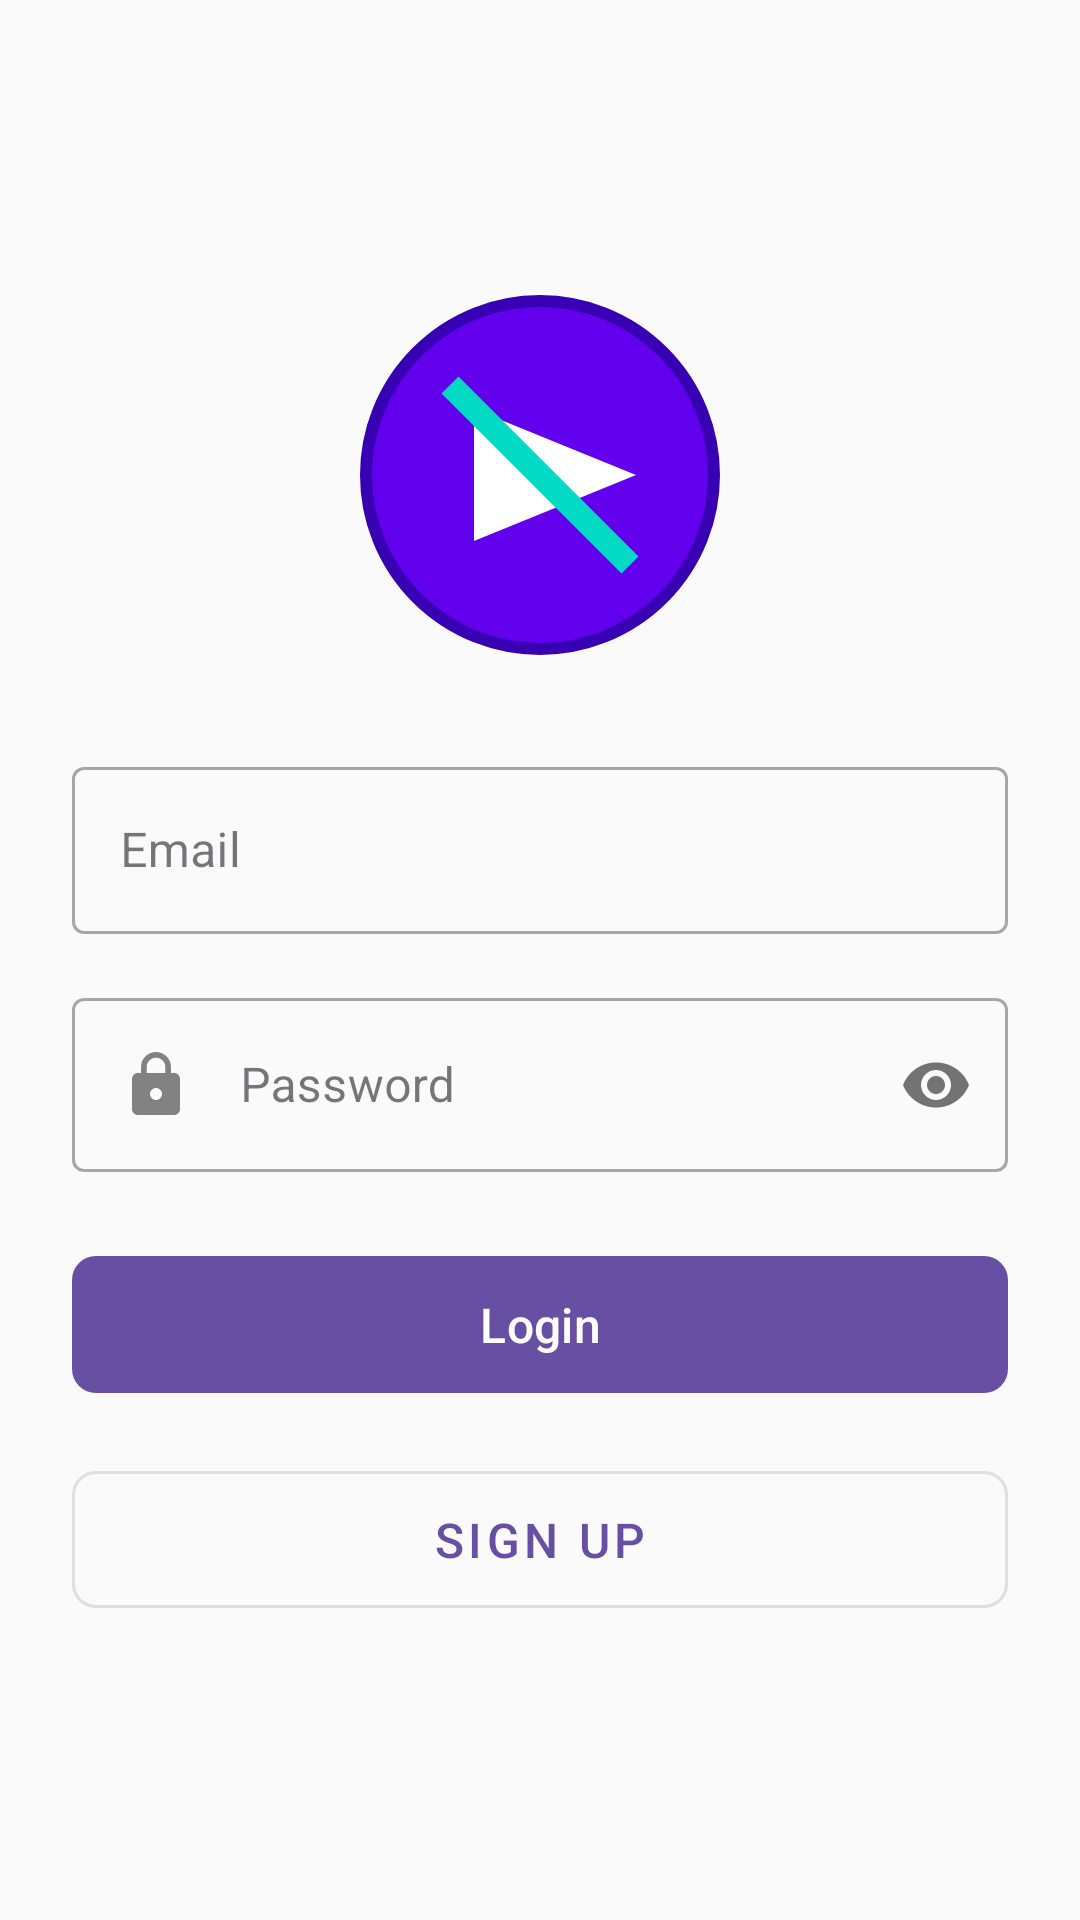

Android layout source for this screen:
<!-- AndroidManifest.xml: application theme Theme.OrnetCalling -->
<!-- res/layout/activity_login.xml -->
<?xml version="1.0" encoding="utf-8"?>
<androidx.constraintlayout.widget.ConstraintLayout xmlns:android="http://schemas.android.com/apk/res/android"
    xmlns:app="http://schemas.android.com/apk/res-auto"
    android:layout_width="match_parent"
    android:layout_height="match_parent"
    android:background="@color/backgroundLight"
    android:padding="24dp">

    <ImageView
        android:id="@+id/ivLogo"
        android:layout_width="120dp"
        android:layout_height="120dp"
        android:src="@drawable/app_logo"
        app:layout_constraintBottom_toTopOf="@+id/tilEmail"
        app:layout_constraintEnd_toEndOf="parent"
        app:layout_constraintStart_toStartOf="parent"
        app:layout_constraintTop_toTopOf="parent"
        app:layout_constraintVertical_chainStyle="packed" />

    <com.google.android.material.textfield.TextInputLayout
        android:id="@+id/tilEmail"
        style="@style/Widget.MaterialComponents.TextInputLayout.OutlinedBox"
        android:layout_width="0dp"
        android:layout_height="wrap_content"
        android:layout_marginTop="32dp"
        android:hint="Email"
        app:layout_constraintBottom_toTopOf="@+id/tilPassword"
        app:layout_constraintEnd_toEndOf="parent"
        app:layout_constraintStart_toStartOf="parent"
        app:layout_constraintTop_toBottomOf="@+id/ivLogo">

        <com.google.android.material.textfield.TextInputEditText
            android:id="@+id/etEmail"
            android:layout_width="match_parent"
            android:layout_height="wrap_content"
            android:drawablePadding="16dp"
            android:drawableStart="@drawable/ic_email"
            android:drawableTint="#828282"
            android:inputType="textEmailAddress" />

    </com.google.android.material.textfield.TextInputLayout>

    <com.google.android.material.textfield.TextInputLayout
        android:id="@+id/tilPassword"
        style="@style/Widget.MaterialComponents.TextInputLayout.OutlinedBox"
        android:layout_width="0dp"
        android:layout_height="wrap_content"
        android:layout_marginTop="16dp"
        android:hint="Password"
        app:layout_constraintBottom_toTopOf="@+id/btnLogin"
        app:layout_constraintEnd_toEndOf="parent"
        app:layout_constraintStart_toStartOf="parent"
        app:layout_constraintTop_toBottomOf="@+id/tilEmail"
        app:passwordToggleEnabled="true">

        <com.google.android.material.textfield.TextInputEditText
            android:id="@+id/etPassword"
            android:layout_width="match_parent"
            android:layout_height="wrap_content"
            android:drawableStart="@drawable/ic_lock"
            android:drawableTint="#828282"
            android:drawablePadding="16dp"
            android:inputType="textPassword" />

    </com.google.android.material.textfield.TextInputLayout>

    <com.google.android.material.button.MaterialButton
        android:id="@+id/btnLogin"
        android:layout_width="0dp"
        android:layout_height="wrap_content"
        android:layout_marginTop="24dp"
        android:padding="12dp"
        android:text="Login"
        android:textSize="16sp"
        app:cornerRadius="8dp"
        app:layout_constraintBottom_toTopOf="@+id/btnSignUp"
        app:layout_constraintEnd_toEndOf="parent"
        app:layout_constraintStart_toStartOf="parent"
        app:layout_constraintTop_toBottomOf="@+id/tilPassword" />

    <com.google.android.material.button.MaterialButton
        android:id="@+id/btnSignUp"
        style="@style/Widget.MaterialComponents.Button.OutlinedButton"
        android:layout_width="0dp"
        android:layout_height="wrap_content"
        android:layout_marginTop="16dp"
        android:padding="12dp"
        android:text="Sign Up"
        android:textSize="16sp"
        app:cornerRadius="8dp"
        app:layout_constraintBottom_toBottomOf="parent"
        app:layout_constraintEnd_toEndOf="parent"
        app:layout_constraintStart_toStartOf="parent"
        app:layout_constraintTop_toBottomOf="@+id/btnLogin" />

</androidx.constraintlayout.widget.ConstraintLayout>
<!-- resources referenced by this layout -->
<resources>
  <color name="backgroundLight">#FAFAFA</color>
  <!-- drawable app_logo (drawable) -->
  <vector xmlns:android="http://schemas.android.com/apk/res/android"
      android:width="120dp"
      android:height="120dp"
      android:viewportWidth="120"
      android:viewportHeight="120">
      <path
          android:pathData="M60,60m-58,0a58,58 0,1 1,116 0a58,58 0,1 1,-116 0"
          android:strokeWidth="4"
          android:fillColor="#6200EE"
          android:strokeColor="#3700B3"/>
      <path
          android:pathData="M38,82V38L92,60L38,82Z"
          android:fillColor="#FFFFFF"/>
      <path
          android:pathData="M30,30L90,90"
          android:strokeWidth="8"
          android:fillColor="#00000000"
          android:strokeColor="#03DAC5"/>
  </vector>
  <!-- drawable ic_lock (drawable) -->
  <vector android:height="24dp" android:tint="#2A2828"
      android:viewportHeight="24" android:viewportWidth="24"
      android:width="24dp" xmlns:android="http://schemas.android.com/apk/res/android">
      <path android:fillColor="@android:color/white" android:pathData="M18,8h-1L17,6c0,-2.76 -2.24,-5 -5,-5S7,3.24 7,6v2L6,8c-1.1,0 -2,0.9 -2,2v10c0,1.1 0.9,2 2,2h12c1.1,0 2,-0.9 2,-2L20,10c0,-1.1 -0.9,-2 -2,-2zM12,17c-1.1,0 -2,-0.9 -2,-2s0.9,-2 2,-2 2,0.9 2,2 -0.9,2 -2,2zM15.1,8L8.9,8L8.9,6c0,-1.71 1.39,-3.1 3.1,-3.1 1.71,0 3.1,1.39 3.1,3.1v2z"/>
  </vector>
  <style name="Theme.OrnetCalling" parent="Base.Theme.OrnetCalling" />
  <style name="Base.Theme.OrnetCalling" parent="Theme.Material3.DayNight.NoActionBar">
          
          
      </style>
</resources>
